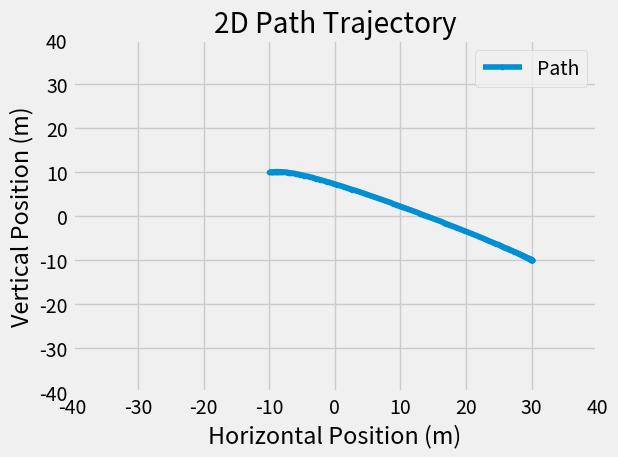

Reproduce this figure in Python.
#!/usr/bin/env python

import numpy as np

class QuinticPolynomial:

    def __init__(self, init_pos, init_vel, init_accel, final_pos, final_vel, final_accel, dist):

        # Derived coefficients
        self.a_0 = init_pos
        self.a_1 = init_vel
        self.a_2 = init_accel / 2.0

        # Solve the linear equation (Ax = B)
        A = np.array([[dist ** 3,       dist ** 4,        dist ** 5], 
                     [3 * dist ** 2,   4 * dist ** 3,    5 * dist ** 4],
                     [6 * dist,        12 * dist ** 2,   20 * dist ** 3]])

        B = np.array([final_pos - self.a_0 - self.a_1 * dist - self.a_2 * dist ** 2, final_vel - self.a_1 - init_accel * dist, final_accel - init_accel])

        x = np.linalg.solve(A, B)

        self.a_3 = x[0]
        self.a_4 = x[1]
        self.a_5 = x[2]

    def calc_point(self, s):

        xs = self.a_0 + self.a_1 * s + self.a_2 * s ** 2 + self.a_3 * s ** 3 + self.a_4 * s ** 4 + self.a_5 * s ** 5

        return xs

    def calc_first_derivative(self, s):

        xs = self.a_1 + 2 * self.a_2 * s + 3 * self.a_3 * s ** 2 + 4 * self.a_4 * s ** 3 + 5 * self.a_5 * s ** 4

        return xs

    def calc_second_derivative(self, s):

        xs = 2 * self.a_2 + 6 * self.a_3 * s + 12 * self.a_4 * s ** 2 + 20 * self.a_5 * s ** 3

        return xs

    def calc_third_derivative(self, s):

        xs = 6 * self.a_3 + 24 * self.a_4 * s + 60 * self.a_5 * s ** 2

        return xs

class CubicPolynomial:

    def __init__(self, init_pos, init_vel, init_accel):
        
        # Derived coefficients
        self.d = init_pos
        self.c = init_vel
        self.b = init_accel / 2.0

def quintic_polynomial_planner(x_i, y_i, yaw_i, v_i, a_i, x_f, y_f, yaw_f, v_f, a_f, max_accel, max_jerk, ds):
    
    # Calculate the velocity boundary conditions based on vehicle's orientation
    v_xi = v_i * np.cos(yaw_i)
    v_xf = v_f * np.cos(yaw_f)
    v_yi = v_i * np.sin(yaw_i)
    v_yf = v_f * np.sin(yaw_f)

    # Calculate the acceleration boundary conditions based on vehicle's orientation
    a_xi = a_i * np.cos(yaw_i)
    a_xf = a_f * np.cos(yaw_f)
    a_yi = a_i * np.sin(yaw_i)
    a_yf = a_f * np.sin(yaw_f)

    for S in np.arange(1.0, 1000.0, 1.0):
        # Initialise the class
        xqp = QuinticPolynomial(x_i, v_xi, a_xi, x_f, v_xf, a_xf, S)
        yqp = QuinticPolynomial(y_i, v_yi, a_yi, y_f, v_yf, a_yf, S)

        # Instantiate/clear the arrays
        x = []
        y = []
        v = []
        a = []
        j = []
        yaw = []

        for s in np.arange(0.0, S + ds, ds):
            # Solve for position (m)
            x.append(xqp.calc_point(s))
            y.append(yqp.calc_point(s))

            # Solve for velocity (m/s)
            v_x = xqp.calc_first_derivative(s)
            v_y = yqp.calc_first_derivative(s)
            v.append(np.hypot(v_x, v_y))

            # Solve for orientation (rad)
            yaw.append(np.arctan2(v_y, v_x))

            # Solve for acceleration (m/s^2)
            a_x = xqp.calc_second_derivative(s)
            a_y = yqp.calc_second_derivative(s)

            if len(v) >= 2 and v[-1] - v[-2] < 0.0:
                a.append(-1.0 * np.hypot(a_x, a_y))

            else:
                a.append(np.hypot(a_x, a_y))
        
            # Solve for jerk (m/s^3)
            j_x = xqp.calc_third_derivative(s)
            j_y = yqp.calc_third_derivative(s)
            
            if len(a) >= 2 and a[-1] - a[-2] < 0.0:
                j.append(-1 * np.hypot(j_x, j_y))

            else:
                j.append(np.hypot(j_x, j_y))

        if max([abs(i) for i in a]) <= max_accel and max([abs(i) for i in j]) <= max_jerk:
            break

    return x, y, v, a, j, yaw

def cubic_polynomial_planner():
    pass

def plot():
    '''
    This function is for debugging and understanding purposes. Comment it out in main() if used as a library instead.
    '''
    # Initial values
    x_i = -10.0
    y_i = 10.0
    yaw_i = np.deg2rad(10.0)
    v_i = 1.0
    a_i = 0.1
    
    # Final values
    x_f = 30.0
    y_f = -10.0
    yaw_f = np.deg2rad(20.0)
    v_f = 0.0
    a_f = 0.1

    # Limits (Source: http://www.diva-portal.org/smash/get/diva2:839140/FULLTEXT01.pdf [Pg. 6])
    max_accel = 2.0
    max_jerk = 0.9
    ds = 0.1
    limits = max(abs(x_i), abs(x_f), abs(y_i), abs(y_f)) + 10.0

    x, y, v, a, j, yaw = quintic_polynomial_planner(x_i, y_i, yaw_i, v_i, a_i, x_f, y_f, yaw_f, v_f, a_f, max_accel, max_jerk, ds)

    print('x: {}'.format(len(x)))
    print('y: {}'.format(len(y)))

    import matplotlib.pyplot as plt

    plt.style.use('fivethirtyeight')
    plt.plot(x, y, label='Path', marker='.')
    plt.xlim(-limits, limits)
    plt.ylim(-limits, limits)
    plt.title('2D Path Trajectory')
    plt.xlabel('Horizontal Position (m)')
    plt.ylabel('Vertical Position (m)')
    plt.legend()
    plt.tight_layout()
    plt.show()

def main():

    plot()

if __name__ == '__main__':
    main()